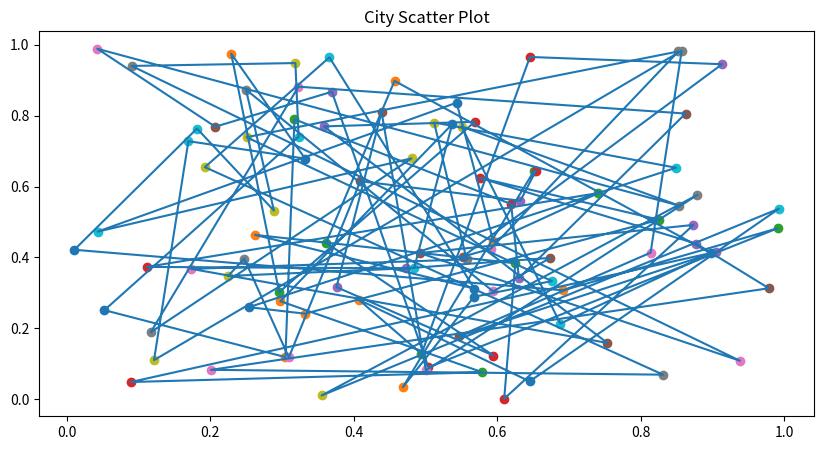
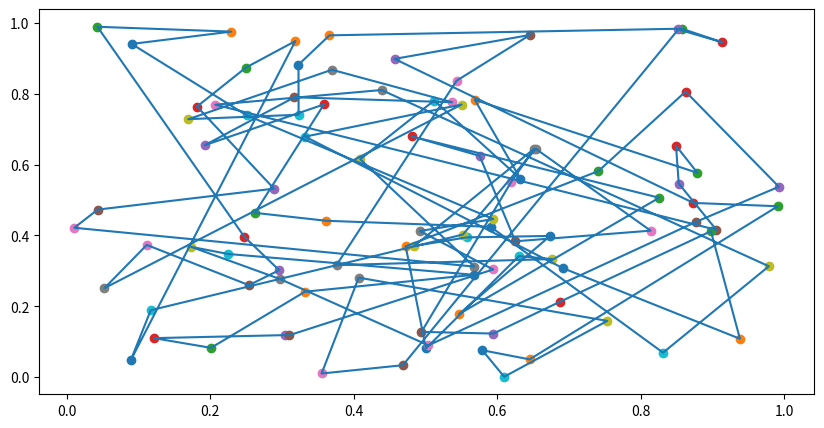

Write the Python code that produced these figures, in order.
# Simulated annealing
#
# Using a threshold accepting simulated annealing algorithm
# And a hill climbing algorithm
# for the traveling salesman problem with 100 cities

# Questions!
# With algorithm performs better?
# What algorithmic choices did you make?

# Presentations General Guidelines
# I.    Motivation
# II.   Problem Statement
# III.  Related Work (only what is needed to discuss the contributions)
# IV.   Contributions
# V.    Related Work and Background Material (in Detail)
# VI.   Approach
# VII.  Experiments
# VIII. Results
# IX.   Conclusions

import math
import time

import numpy as np
import matplotlib.pyplot as plt  # plot results


def random_coordinates():
    return [np.random.random(), np.random.random()]


def route_cost(route_list):
    """Calculate route cost from the root of the list to the end of the list"""
    _distance_sum = 0
    # sqrt[(x2-x1)^2 + (y2-y1)^2]
    _length = len(route_list)
    for i in range(_length - 1):
        """Distance between current node and next node"""
        x1, y1 = route_list[i]
        x2, y2 = route_list[i + 1]
        _sum = (x2 - x1) ** 2 + (y2 - y1) ** 2
        _distance_sum += math.sqrt(_sum)
    """Last node to the root node"""
    x1, y1 = route_list[0]
    x2, y2 = route_list[len(route_list) - 1]
    _sum = (x2 - x1) ** 2 + (y2 - y1) ** 2
    _distance_sum += math.sqrt(_sum)
    return _distance_sum


def neighbor_swap(cities):
    in_a, in_b = np.random.randint(0, len(cities), size=2)
    while in_a == in_b:  # don't swap self
        in_a, in_b = np.random.randint(0, len(cities), size=2)
    cities[in_a], cities[in_b] = cities[in_b], cities[in_a]
    return cities


class Cities:
    """City list generator"""

    def __init__(self, quantity):
        self.cities = []
        self.total_cities = quantity

    def generate(self):
        self.cities.clear()
        while len(self.cities) < self.total_cities:
            _coordinates = random_coordinates()
            _gx, _gy = _coordinates[0], _coordinates[1]
            if [_gx, _gy] in self.cities:
                print("Dupe entry -- regenerating coordinates")
                continue
            else:
                self.cities.append([_gx, _gy])
        return self.cities


class SimulatedAnnealingTA:
    """Simulated Annealing Threshold Accepting Variant"""

    def __init__(self, cities):
        self.cities = cities
        self.best_route = cities

    def simulate(self, rounds, steps):
        """
        The threshold sequence is analogous to the cooling schedule (temperature)
        """
        tau = self.generate_threshold_vector_quad(steps)  # length of threshold vector
        s_old = self.cities.copy()
        # s_new = s_old.copy()
        for _ in range(rounds):
            s_new = self.best_route.copy()
            for t in tau:
                s_new = neighbor_swap(s_new)  # swap neighbors for a new state
                _cost = route_cost(s_new) - route_cost(s_old)
                if _cost < t:
                    s_old = s_new.copy()
                    if route_cost(s_old) < route_cost(self.best_route):
                        self.best_route = s_new.copy()
        return self.best_route

    def generate_threshold_vector_exp(self, rounds):
        _threshold_vector = []
        t0 = 100
        k = 0.8
        for r in range(rounds):
            t = t0 * k ** r
            _threshold_vector.append(t)
        # print("TA vector list (Exponential)", _threshold_vector)
        return _threshold_vector

    def generate_threshold_vector_quad(self, rounds):
        _threshold_vector = []
        t0 = 100
        k = 0.2
        for r in range(rounds):
            t = t0 / (1 + k * (r ** 2))
            _threshold_vector.append(t)
        # print("TA vector list (Quadratic multiplicative)", _threshold_vector)
        return _threshold_vector


# Press the green button in the gutter to run the script.
if __name__ == '__main__':
    city = Cities(100)
    city_list = city.generate()
    # print("City List:", city_list)
    print("Starting route cost:", route_cost(city_list))

    # plot the cities and paths
    fig = plt.figure(figsize=(10, 5))
    _x, _y = [], []
    for x, y in city_list:
        plt.scatter(x, y)
        _x.append(x)
        _y.append(y)
    _x.append(city_list[0][0])
    _y.append(city_list[0][1])
    plt.title("City Scatter Plot")
    plt.plot(_x, _y)
    plt.show()
    print(_x, _y)

    sata = SimulatedAnnealingTA(city_list)  # Simulated annealing threshold accepting variant
    new_city_list = sata.simulate(250, 100)  # rounds, threshold length

    fig2 = plt.figure(figsize=(10, 5))

    _x, _y = [], []
    for x, y in new_city_list:
        plt.scatter(x, y)
        _x.append(x)
        _y.append(y)
    # Connect head to tail
    _x.append(new_city_list[0][0])
    _y.append(new_city_list[0][1])
    plt.plot(_x, _y)
    plt.show()
    print(_x, _y)

    print("Final route cost:", (route_cost(new_city_list)))
    print("\t\tDIFF", (route_cost(city_list) - route_cost(new_city_list)))

    # Testing
    # city = Cities(100)
    # city_list = city.generate()
    # for i in range(1, 11):
    #     start = time.time()
    #     print("Testing", (100 * i), "rounds with 100 threshold vector length")
    #     print("\tStarting route cost:", route_cost(city_list))
    #     sata = SimulatedAnnealingTA(city_list)  # Simulated annealing threshold accepting variant
    #     new_city_list = sata.simulate(100 * i, 100)  # rounds, threshold length
    #     print("\tFinal route cost:", (route_cost(new_city_list)), "Time: ", (time.time() - start))
    #     print("\t\tDIFF Rounds", (route_cost(city_list) - route_cost(new_city_list)))
    #     start = time.time()
    #     print("Testing 100 rounds with", (100 * i), "threshold vector length")
    #     print("\tStarting route cost:", route_cost(city_list))
    #     sata = SimulatedAnnealingTA(city_list)  # Simulated annealing threshold accepting variant
    #     new_city_list = sata.simulate(100, 100 * i)  # rounds, threshold length
    #     print("\tFinal route cost:", (route_cost(new_city_list)), "Time: ", (time.time() - start))
    #     print("\t\tDIFF Vector", (route_cost(city_list) - route_cost(new_city_list)))
    #     start = time.time()
    #     print("Testing", (100//2 * i), "rounds with", (100//2 * i), "threshold vector length")
    #     print("\tStarting route cost:", route_cost(city_list))
    #     sata = SimulatedAnnealingTA(city_list)  # Simulated annealing threshold accepting variant
    #     new_city_list = sata.simulate(100//2 * i, 100//2 * i)  # rounds, threshold length
    #     print("\tFinal route cost:", (route_cost(new_city_list)), "Time: ", (time.time() - start))
    #     print("\t\tDIFF Vector", (route_cost(city_list) - route_cost(new_city_list)))
    #     print("-------------------------------------")
